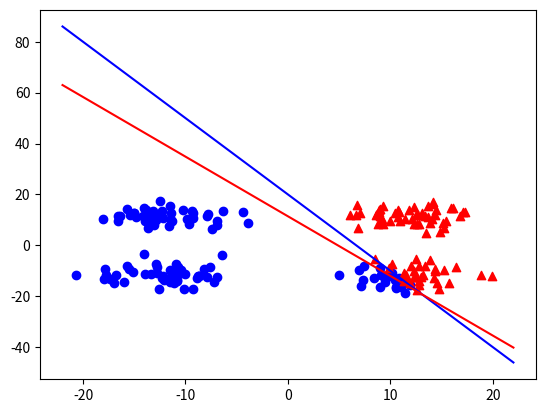

Source code (Python):
import random
import numpy as np
from matplotlib import pyplot as plt

grad = None
b = None


class PLA():
    def fit(self, arr):
        """
        :param arr:
        :return: 若返回True则在阈值内可收敛，False则不能
        """
        sign = lambda x: 1 if x > 0 else -1
        n, m = arr.shape
        self.n = n
        self.m = m
        m -= 1
        constant = 0
        threshold = 0
        pocket = {'errs': np.inf}
        weights = [1 for i in range(m)]
        while True:
            errs = 0
            for row in arr:
                h = np.dot(weights, row[:m])
                if sign(h+constant) != sign(row[-1]):
                    errs += 1
                    threshold += 1
                    # base = threshold/1000 if threshold < 800 else 0.8
                    p = random.uniform(0, 1)
                    weights = weights + p * row[-1] * row[:m]
                    # constant = -1 * (h * p + constant * (1 - p))
                    constant = (-1 * h * p + constant * (1 - p))
            if errs < pocket['errs']:
                pocket['errs'] = errs
                pocket['weights'] = weights
                pocket['constant'] = constant
            if not errs:
                print(f'With {threshold} corrections.')
                self.weights = pocket['weights']
                self.constant = pocket['constant']
                return True
            if threshold > 1000:
                self.weights = pocket['weights']
                self.constant = pocket['constant']
                return False

    def predict(self, arr):
        sign = lambda x: 1 if x > 0 else -1
        m = self.m - 1
        return np.array([sign(np.dot(self.weights, row[:m])+self.constant) for row in arr])

    def check(self, arr, weights, constant):
        sign = lambda x: 1 if x > 0 else -1
        m = self.m - 1
        return np.array([sign(np.dot(weights, row[:m]) + constant) for row in arr])


# 随意选择，参数是为了图好看
def dataSet(w_1, w_2, turns=200):
    global b
    global grad
    constant = 20
    b = constant
    print('Fact:', w_1, w_2, constant)
    r = lambda: random.choice((1, -1))*np.random.normal(constant+8, 3, 1)[0]
    w_x = lambda x_1, x_2: w_1*x_1+w_2*x_2
    grad = (w_1, w_2)
    constant *= -1
    for i in range(turns):
        x = r()
        y = r()
        f = w_x(x, y)
        if f > constant:
            yield [x, y, 1]
        elif f != constant:
            yield [x, y, -1]


iters = 0
while iters < 1000:
    try:
        R = lambda: random.randint(-10, 10)
        w_1, w_2, w_3 = R(), R(), R()
        DS = np.array([vec for vec in dataSet(w_1, w_2)])
        vm = PLA()
        print('Separable?', vm.fit(DS))
        vm.predict(DS)
        p_preds = vm.predict(DS)
        weights = vm.weights
        constant = vm.constant
        print('Hypothesis:', weights, constant)
        positive = [[], []]
        negative = [[], []]
        errs = 0
        for row, pred in zip(DS, p_preds):
            if row[-1] != pred:
                print(weights*row[:vm.m-1]+constant, pred, row)
                errs += 1
            if row[-1] == 1:
                positive[0].append(row[0])
                positive[-1].append(row[1])
            else:
                negative[0].append(row[0])
                negative[-1].append(row[1])
        precent = errs/200
        iters += 1
        print(f'Number{iters},error:'+'{:.2%}'.format(precent))
        y_2_x = lambda gradint, x, c: -(gradint[0]/gradint[-1])*x-c/gradint[-1]
        f_line = [[], []]
        h_line = [[], []]
        for i in (-22, 22):
            f_line[0].append(i)
            f_line[-1].append(y_2_x(grad, i, b))
            h_line[0].append(i)
            h_line[-1].append(y_2_x(weights, i, constant))
        if errs:
            plt.cla()
            plt.scatter(positive[0], positive[-1], c='b')
            plt.scatter(negative[0], negative[-1], c='r', marker='^')
            # Fact
            plt.plot(f_line[0], f_line[-1], c='b',)
            # Hypothesis
            plt.plot(h_line[0], h_line[-1], c='r',)
            plt.savefig(f'Num{iters},errors{precent}.png')
    except:
        continue
